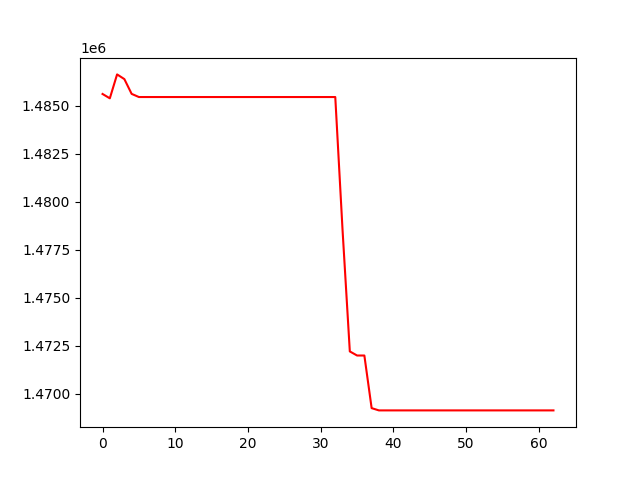

Values plotted in this chart, from the file beside it:
, 0
0, 1485604
1, 1485377
2, 1486623
3, 1486377
4, 1485609
5, 1485444
6, 1485444
7, 1485444
8, 1485444
9, 1485444
10, 1485444
11, 1485444
12, 1485444
13, 1485444
14, 1485444
15, 1485444
16, 1485444
17, 1485444
18, 1485444
19, 1485444
20, 1485444
21, 1485444
22, 1485444
23, 1485444
24, 1485444
25, 1485444
26, 1485444
27, 1485444
28, 1485444
29, 1485444
30, 1485444
31, 1485444
32, 1485444
33, 1478525
34, 1472200
35, 1471987
36, 1471987
37, 1469248
38, 1469130
39, 1469130
40, 1469130
41, 1469130
42, 1469130
43, 1469130
44, 1469130
45, 1469130
46, 1469130
47, 1469130
48, 1469130
49, 1469130
50, 1469130
51, 1469130
52, 1469130
53, 1469130
54, 1469130
55, 1469130
56, 1469130
57, 1469130
58, 1469130
59, 1469130
... 3 more rows
